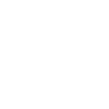
t = 0.00 s
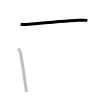
t = 1.25 s
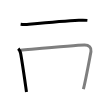
t = 2.50 s
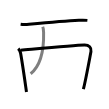
t = 3.50 s
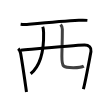
t = 4.75 s
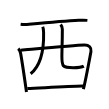
t = 6.00 s

The animated SVG that drew these frames (rendered in a browser with its animation timeline set to each time). Animation: 6 SMIL elements (animate=6); one cycle of 6.00 s.

<svg width="109px" height="109px" viewBox="0 0 px 109px" xmlns="http://www.w3.org/2000/svg" xmlns:xlink="http://www.w3.org/1999/xlink" xml:space="preserve" version="1.1"  baseProfile="full">
<path d="M20.63,24.22c2.31,0.34,6.05,0.3,8.35,0.09c15.15-1.43,36.18-3.38,49.83-4.02c3.84-0.18,6.66-0.09,8.58,0.08" style="fill:none;stroke:black;stroke-width:3;opacity:0">
  <animate attributeType="CSS" attributeName="opacity" from="0" to="1" begin="0s" dur="1s" repeatCount="0" fill="freeze" />
</path>
<path d="M18.25,48.63c1.25,1.25,2.14,3.42,2.33,4.49c1.25,6.77,3.24,20.18,5.12,33.35c0.27,1.87,0.53,3.72,0.77,5.53" style="fill:none;stroke:black;stroke-width:3;opacity:0">
  <animate attributeType="CSS" attributeName="opacity" from="0" to="1" begin="1s" dur="1s" repeatCount="0" fill="freeze" />
</path>
<path d="M20.75,50.26c17.77-1.6,53.73-5.05,63.68-5.27c4.51-0.1,7.27,2.79,6.55,6.54c-1.6,8.35-4.1,21.97-6.49,32.97c-0.36,1.68-0.61,2.5-1.13,4.6" style="fill:none;stroke:black;stroke-width:3;opacity:0">
  <animate attributeType="CSS" attributeName="opacity" from="0" to="1" begin="2s" dur="1s" repeatCount="0" fill="freeze" />
</path>
<path d="M42.75,26.75c0.5,1.25,0.81,3.99,0.85,5.73C43.98,48.84,42,64.5,30.64,73.77" style="fill:none;stroke:black;stroke-width:3;opacity:0">
  <animate attributeType="CSS" attributeName="opacity" from="0" to="1" begin="3s" dur="1s" repeatCount="0" fill="freeze" />
</path>
<path d="M60.6,24.46c0.94,1.12,1.74,2.94,1.74,4.67c0,13.33-0.45,21.61-0.45,27.37c0,10.25,0.62,11.14,11.36,11.14c6.38,0,8.94-0.54,10.55-1.53" style="fill:none;stroke:black;stroke-width:3;opacity:0">
  <animate attributeType="CSS" attributeName="opacity" from="0" to="1" begin="4s" dur="1s" repeatCount="0" fill="freeze" />
</path>
<path d="M27.34,88.55C40.75,88,66.69,86.2,83,85.97" style="fill:none;stroke:black;stroke-width:3;opacity:0">
  <animate attributeType="CSS" attributeName="opacity" from="0" to="1" begin="5s" dur="1s" repeatCount="0" fill="freeze" />
</path>
</svg>
